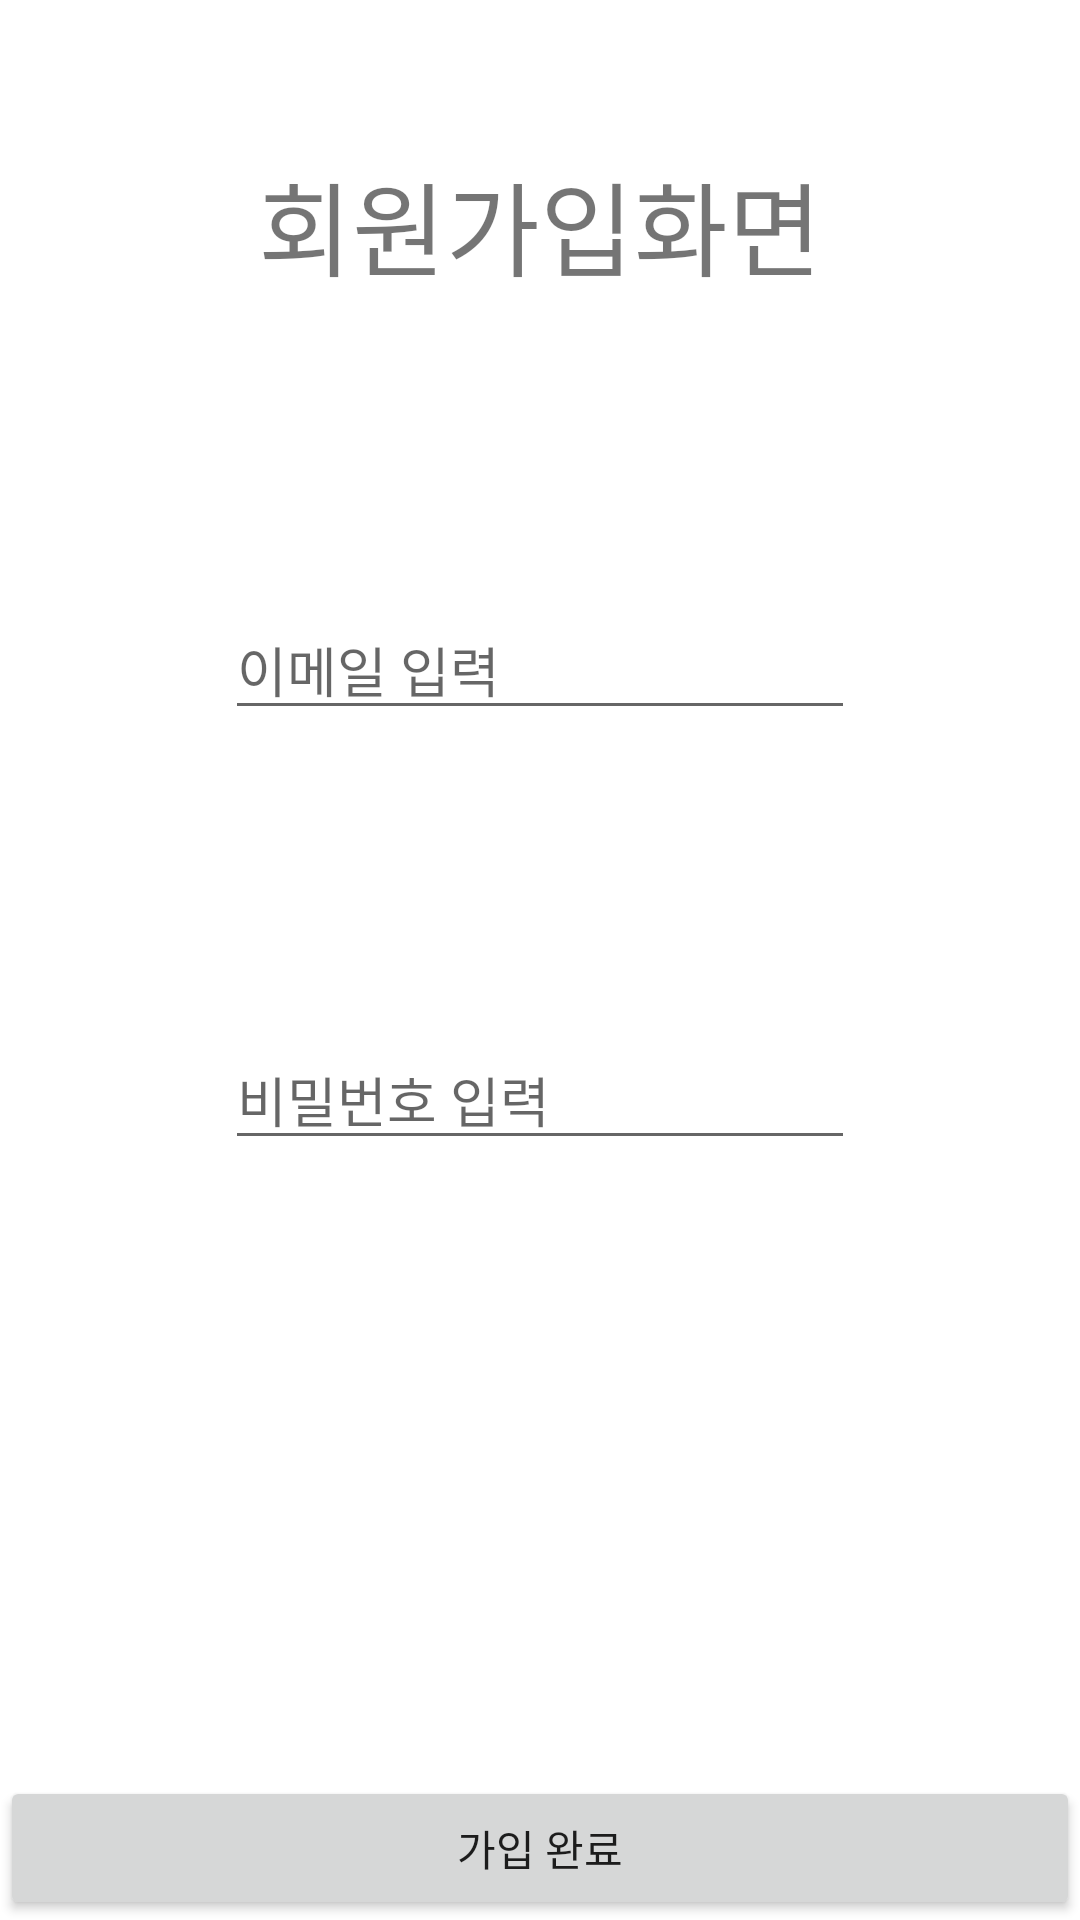

The Android layout XML behind this screen, and the referenced resources:
<!-- AndroidManifest.xml: application theme Theme.Ffffffff8 -->
<!-- res/layout/activity_resgister.xml -->
<?xml version="1.0" encoding="utf-8"?>
<androidx.constraintlayout.widget.ConstraintLayout xmlns:android="http://schemas.android.com/apk/res/android"
    xmlns:app="http://schemas.android.com/apk/res-auto"
    xmlns:tools="http://schemas.android.com/tools"
    android:layout_width="match_parent"
    android:layout_height="match_parent"
    tools:context=".activity_resgister">

    <TextView
        android:id="@+id/textView4"
        android:layout_width="wrap_content"
        android:layout_height="wrap_content"
        android:layout_marginTop="50dp"
        android:text="회원가입화면"
        android:textSize="34sp"
        app:layout_constraintEnd_toEndOf="parent"
        app:layout_constraintStart_toStartOf="parent"
        app:layout_constraintTop_toTopOf="parent" />

    <EditText
        android:id="@+id/et_email"
        android:layout_width="wrap_content"
        android:layout_height="wrap_content"
        android:layout_marginTop="200dp"
        android:ems="10"
        android:hint="이메일 입력"
        android:inputType="textEmailAddress"
        app:layout_constraintEnd_toEndOf="parent"
        app:layout_constraintStart_toStartOf="parent"
        app:layout_constraintTop_toTopOf="parent" />
    //inputType을 Email형식으로 했을때 키패드에 @가 표시된다.

    <EditText
        android:id="@+id/et_pwd"
        android:layout_width="wrap_content"
        android:layout_height="wrap_content"
        android:layout_marginTop="100dp"
        android:ems="10"
        android:hint="비밀번호 입력"
        android:inputType="textPassword"
        app:layout_constraintEnd_toEndOf="parent"
        app:layout_constraintStart_toStartOf="parent"
        app:layout_constraintTop_toBottomOf="@+id/et_email" />

    <Button
        android:id="@+id/btn_register"
        android:layout_width="0dp"
        android:layout_height="wrap_content"
        android:text="가입 완료"
        app:layout_constraintBottom_toBottomOf="parent"
        app:layout_constraintEnd_toEndOf="parent"
        app:layout_constraintStart_toStartOf="parent" />
</androidx.constraintlayout.widget.ConstraintLayout>
<!-- resources referenced by this layout -->
<resources>
  <style name="Theme.Ffffffff8" parent="Theme.MaterialComponents.DayNight.DarkActionBar">
          
          <item name="colorPrimary">@color/purple_500</item>
          <item name="colorPrimaryVariant">@color/purple_700</item>
          <item name="colorOnPrimary">@color/white</item>
          
          <item name="colorSecondary">@color/teal_200</item>
          <item name="colorSecondaryVariant">@color/teal_700</item>
          <item name="colorOnSecondary">@color/black</item>
          
          <item name="android:statusBarColor" tools:targetApi="l">?attr/colorPrimaryVariant</item>
          
      </style>
  <!-- not gathered from this repository: default colours our renderer supplied (Android Studio template values) -->
  <color name="purple_500">#FF6200EE</color>
  <color name="purple_700">#FF3700B3</color>
  <color name="teal_200">#FF03DAC5</color>
  <color name="teal_700">#FF018786</color>
  <color name="black">#FF000000</color>
  <color name="white">#FFFFFFFF</color>
</resources>
